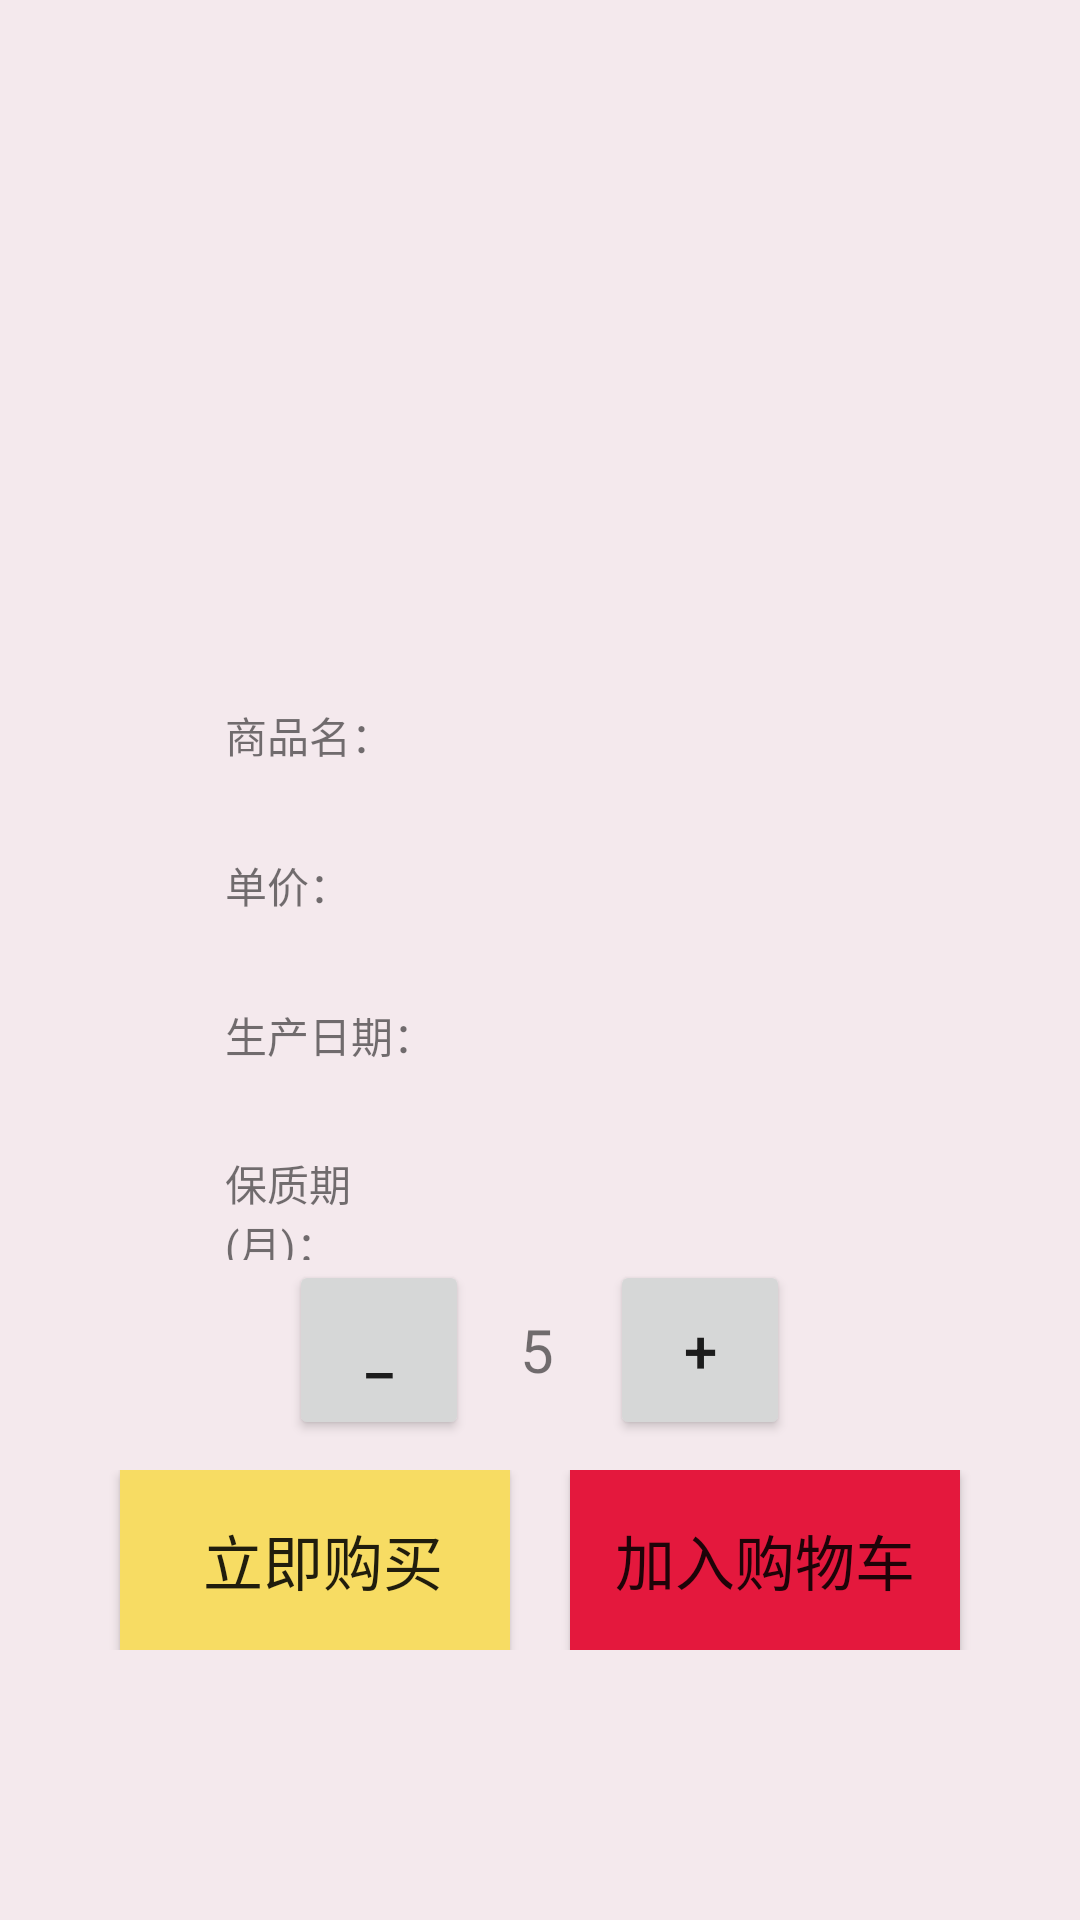

The Android layout XML behind this screen, and the referenced resources:
<!-- AndroidManifest.xml: application theme AppTheme -->
<!-- res/layout/activity_goodsdetail.xml -->
<?xml version="1.0" encoding="utf-8"?>
<LinearLayout xmlns:android="http://schemas.android.com/apk/res/android"
    xmlns:tools="http://schemas.android.com/tools"
    android:layout_width="match_parent"
    android:layout_height="match_parent"
    android:orientation="vertical"
    tools:context="xyz.example.sinteam.dmobile.view.GoodsdetailActivity"
    android:background="@color/bgcolor">

    <RelativeLayout
        android:layout_width="match_parent"
        android:layout_height="wrap_content"
        android:background="@color/colorAccent"
        android:visibility="gone">

        <ImageView
            android:id="@+id/iv_arrow_left"
            android:layout_width="wrap_content"
            android:layout_height="wrap_content"
            android:layout_alignParentLeft="true"
            android:layout_marginRight="6dp"
            android:layout_marginTop="3dp"
            android:src="@drawable/arrow_left_icon" />

        <TextView
            android:layout_width="wrap_content"
            android:layout_height="wrap_content"
            android:layout_centerHorizontal="true"
            android:text="商品详情"
            android:textSize="30dp" />

    </RelativeLayout>
    
    <LinearLayout
        android:id="@+id/goodsdetail"
        android:orientation="vertical"
        android:layout_width="match_parent"
        android:layout_height="wrap_content"
        android:layout_marginTop="20dp"
        android:gravity="center">
        <ImageView
            android:id="@+id/iv_detailpic"
            android:layout_width="400dp"
            android:layout_height="200dp" />
        <LinearLayout
            android:layout_width="match_parent"
            android:layout_height="wrap_content">
            <TextView
                android:layout_width="75dp"
                android:layout_height="50dp" 
                android:text="商品名："
                android:gravity="center_vertical"
                android:layout_marginLeft="75dp"
                />
            <TextView
                android:id="@+id/tv_detailname"
                android:layout_width="match_parent"
                android:layout_height="50dp"
                android:layout_marginLeft="25dp"
                android:gravity="center_vertical"
                />
        </LinearLayout>
        <LinearLayout
            android:layout_width="match_parent"
            android:layout_height="wrap_content">
            <TextView
                android:layout_width="75dp"
                android:layout_height="50dp"
                android:text="单价："
                android:gravity="center_vertical"
                android:layout_marginLeft="75dp"
                />
            <TextView
                android:id="@+id/tv_detailprice"
                android:layout_width="match_parent"
                android:layout_height="50dp"
                android:layout_marginLeft="25dp"
                android:gravity="center_vertical"
                />
        </LinearLayout>
        <LinearLayout
            android:layout_width="match_parent"
            android:layout_height="wrap_content">
            <TextView
                android:layout_width="75dp"
                android:layout_height="50dp"
                android:text="生产日期："
                android:gravity="center_vertical"
                android:layout_marginLeft="75dp"
                />
            <TextView
                android:id="@+id/tv_detailshangchanriqi"
                android:layout_width="match_parent"
                android:layout_height="50dp"
                android:layout_marginLeft="25dp"
                android:gravity="center_vertical"
                />
        </LinearLayout>
        <LinearLayout
            android:layout_width="match_parent"
            android:layout_height="wrap_content">
            <TextView
                android:layout_width="75dp"
                android:layout_height="50dp"
                android:text="保质期(月)："
                android:gravity="center_vertical"
                android:layout_marginLeft="75dp"
                />
            <TextView
                android:id="@+id/tv_detailbaozhiqi"
                android:layout_width="match_parent"
                android:layout_height="50dp"
                android:layout_marginLeft="25dp"
                android:gravity="center_vertical"
                />
        </LinearLayout>
    </LinearLayout>
    
    <LinearLayout
        android:layout_width="match_parent"
        android:layout_height="60dp"
        android:orientation="vertical">
        <LinearLayout
            android:layout_width="wrap_content"
            android:layout_height="match_parent"
            android:layout_gravity="center">
            <Button
                android:id="@+id/btn_detailjian"
                android:layout_width="60dp"
                android:layout_height="60dp"
                android:text="_"
                android:textSize="20dp"
              />
            <TextView
                android:id="@+id/tv_detailnumber"
                android:layout_width="30dp"
                android:layout_height="30dp"
                android:text="5"
                android:textSize="20dp"
                android:layout_marginLeft="17dp"
                />

            <Button
                android:id="@+id/btn_detailjia"
                android:layout_width="60dp"
                android:layout_height="60dp"
                android:text="+"
                android:textSize="20dp"/>


        </LinearLayout>
        

    </LinearLayout>


    <LinearLayout
        android:layout_marginTop="10dp"
        android:layout_width="match_parent"
        android:orientation="vertical"
        android:layout_height="60dp">
        <LinearLayout
            android:gravity="center"
            android:layout_width="match_parent"
            android:layout_height="match_parent">

            <Button
                android:id="@+id/btn_buy"
                android:layout_width="130dp"
                android:layout_height="60dp"
                android:text="   立即购买  "
                android:textSize="20dp"
                android:background="@color/btn_1"
                />

            <Button
                android:id="@+id/btn_addcar"
                android:layout_width="130dp"
                android:layout_height="60dp"
                android:background="@color/btn_2"
                android:text="加入购物车"
                android:textSize="20dp"
                android:layout_marginLeft="20dp"/>


        </LinearLayout>

    </LinearLayout>
</LinearLayout>
<!-- resources referenced by this layout -->
<resources>
  <color name="bgcolor">#f4e9ed</color>
  <color name="btn_1">#f7dc63</color>
  <color name="btn_2">#e4183d</color>
  <color name="colorAccent">#FF4081</color>
  <style name="AppTheme" parent="Theme.AppCompat.Light.DarkActionBar">
          
          <item name="colorPrimary">@color/colorPrimary</item>
          <item name="colorPrimaryDark">@color/colorPrimaryDark</item>
          <item name="colorAccent">@color/colorAccent</item>
      </style>
  <color name="colorPrimary">#ec6149</color>
  <color name="colorPrimaryDark">#000000</color>
</resources>
